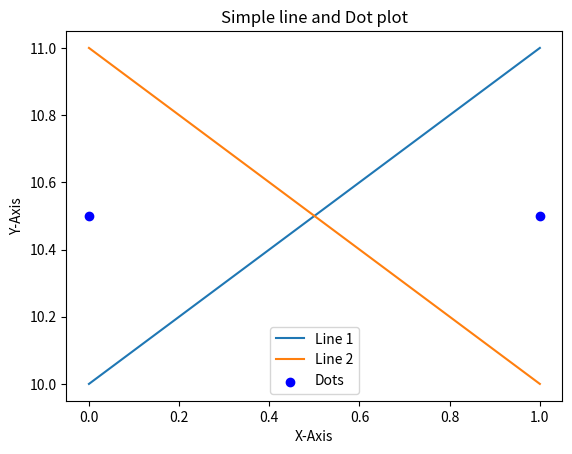

Generate this figure with matplotlib:
import seaborn as sn
import matplotlib.pyplot as plt
plt.plot([0,1], [10, 11], label="Line 1")
plt.plot([0,1], [11, 10], label = "Line 2")
plt.scatter([0,1], [10.5, 10.5], color='blue', marker='o', label='Dots')
plt.xlabel("X-Axis")
plt.ylabel("Y-Axis")
plt.title("Simple line and Dot plot")
plt.legend()
plt.show()   




